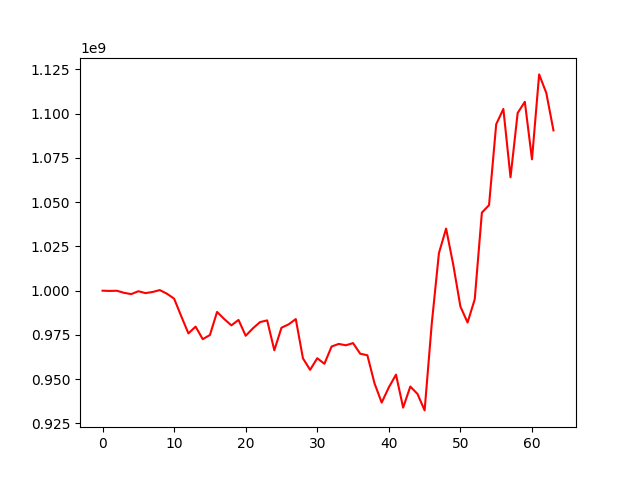

Source data for this figure (header and first rows):
, account_value, date, daily_return
0, 1000000000, 2022-09-13, 
1, 999866179, 2022-09-14, -0.0001338
2, 999967425, 2022-09-15, 0.0001013
3, 998804942, 2022-09-16, -0.001163
4, 998079690, 2022-09-19, -0.0007261
5, 999690723, 2022-09-20, 0.001614
6, 998639779, 2022-09-21, -0.001051
7, 999280537, 2022-09-22, 0.0006416
8, 1000343136, 2022-09-23, 0.001063
9, 998283127, 2022-09-26, -0.002059
10, 995509631, 2022-09-27, -0.002778
11, 985532560, 2022-09-28, -0.01002
12, 975880360, 2022-09-29, -0.009794
13, 979702521, 2022-09-30, 0.003917
14, 972614717, 2022-10-03, -0.007235
15, 974962662, 2022-10-04, 0.002414
16, 987997534, 2022-10-05, 0.01337
17, 984006889, 2022-10-06, -0.004039
18, 980414053, 2022-10-07, -0.003651
19, 983484574, 2022-10-10, 0.003132
20, 974540510, 2022-10-11, -0.009094
21, 978705373, 2022-10-12, 0.004274
22, 982255248, 2022-10-13, 0.003627
23, 983228281, 2022-10-14, 0.0009906
24, 966360819, 2022-10-17, -0.01716
25, 979081613, 2022-10-18, 0.01316
26, 980983222, 2022-10-19, 0.001942
27, 983971078, 2022-10-20, 0.003046
28, 961805451, 2022-10-21, -0.02253
29, 955289960, 2022-10-24, -0.006774
30, 961860725, 2022-10-25, 0.006878
31, 958708297, 2022-10-26, -0.003277
32, 968463721, 2022-10-27, 0.01018
33, 969930856, 2022-10-28, 0.001515
34, 969156451, 2022-10-31, -0.0007984
35, 970406820, 2022-11-01, 0.00129
36, 964411487, 2022-11-02, -0.006178
37, 963531051, 2022-11-03, -0.0009129
38, 947664419, 2022-11-04, -0.01647
39, 936800203, 2022-11-07, -0.01146
40, 945404438, 2022-11-08, 0.009185
41, 952588055, 2022-11-09, 0.007598
42, 933962964, 2022-11-10, -0.01955
43, 945861292, 2022-11-11, 0.01274
44, 941705766, 2022-11-14, -0.004393
45, 932388991, 2022-11-15, -0.009894
46, 981532632, 2022-11-16, 0.05271
47, 1021231635, 2022-11-17, 0.04045
48, 1035085381, 2022-11-18, 0.01357
49, 1014669909, 2022-11-21, -0.01972
50, 991045315, 2022-11-22, -0.02328
51, 982020676, 2022-11-23, -0.009106
52, 995119646, 2022-11-24, 0.01334
53, 1044095787, 2022-11-25, 0.04922
54, 1048340775, 2022-11-28, 0.004066
55, 1093996374, 2022-11-29, 0.04355
56, 1102644211, 2022-11-30, 0.007905
57, 1064054712, 2022-12-01, -0.035
58, 1100382291, 2022-12-02, 0.03414
59, 1106689016, 2022-12-05, 0.005731
... 4 more rows
